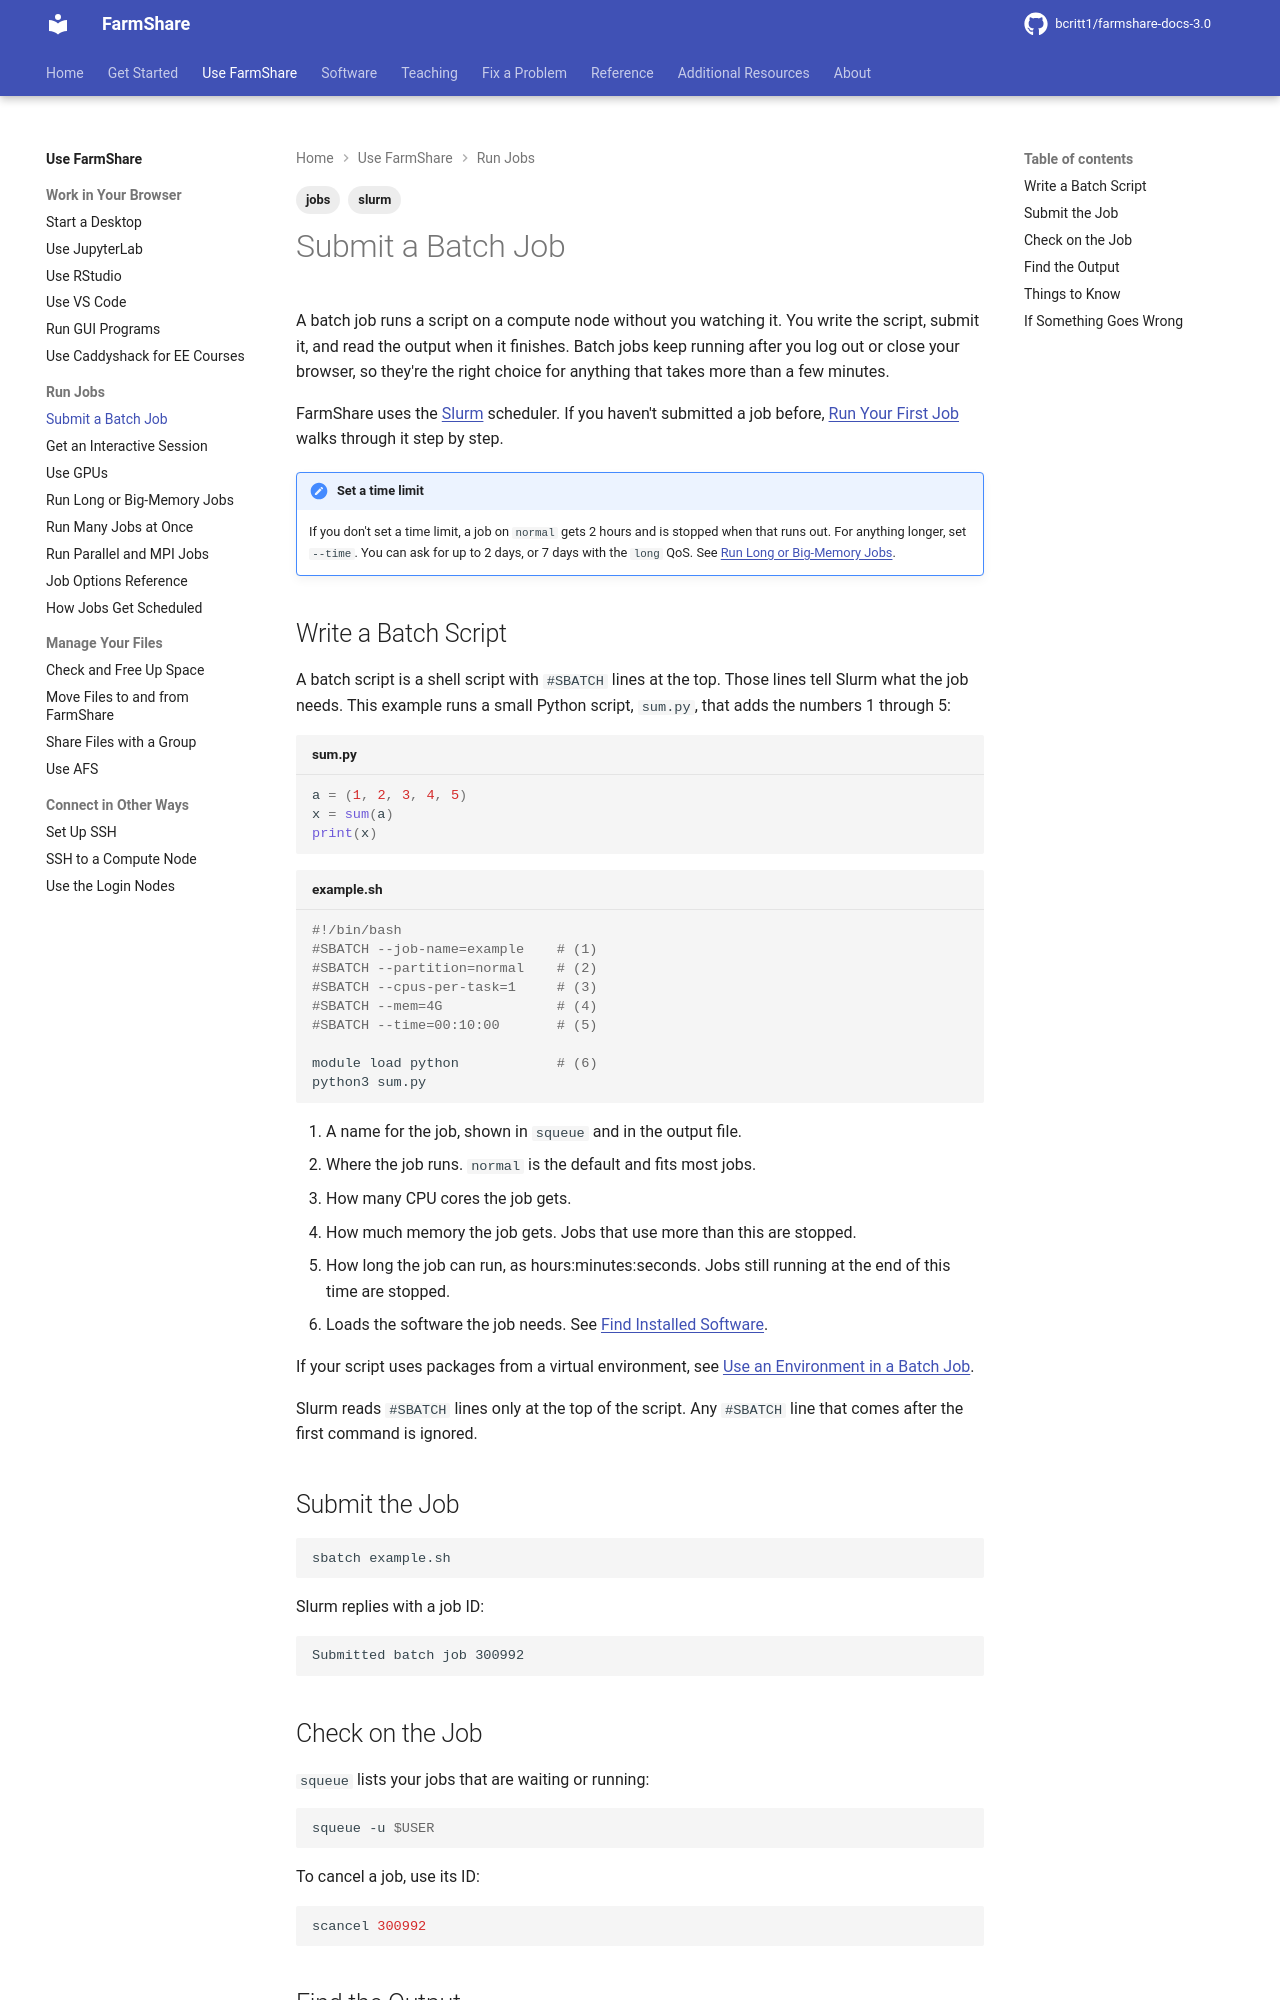

repository: bcritt1/farmshare-docs-3.0 · page: use/batch-jobs/index.html · generator: mkdocs

---
tags:
    - slurm
    - jobs
---

A batch job runs a script on a compute node without you watching it. You write
the script, submit it, and read the output when it finishes. Batch jobs keep
running after you log out or close your browser, so they're the right choice for
anything that takes more than a few minutes.

FarmShare uses the [Slurm](https://slurm.schedmd.com/) scheduler. If you haven't
submitted a job before, [Run Your First Job](../get-started/first-job.md) walks
through it step by step.

!!! note "Set a time limit"
    If you don't set a time limit, a job on `normal` gets
    {{ facts.default_runtime }} and is stopped when that runs out. For anything
    longer, set `--time`. You can ask for up to {{ facts.max_runtime }}, or
    {{ facts.long_max_runtime }} with the `long` QoS. See [Run Long or
    Big-Memory Jobs](long-and-bigmem-jobs.md).

## Write a Batch Script

A batch script is a shell script with `#SBATCH` lines at the top. Those lines
tell Slurm what the job needs. This example runs a small Python script,
`sum.py`, that adds the numbers 1 through 5:

```python title="sum.py"
a = (1, 2, 3, 4, 5)
x = sum(a)
print(x)
```

```bash title="example.sh"
#!/bin/bash
#SBATCH --job-name=example    # (1)
#SBATCH --partition=normal    # (2)
#SBATCH --cpus-per-task=1     # (3)
#SBATCH --mem=4G              # (4)
#SBATCH --time=00:10:00       # (5)

module load python            # (6)
python3 sum.py
```

1. A name for the job, shown in `squeue` and in the output file.
2. Where the job runs. `normal` is the default and fits most jobs.
3. How many CPU cores the job gets.
4. How much memory the job gets. Jobs that use more than this are stopped.
5. How long the job can run, as hours:minutes:seconds. Jobs still running at the
   end of this time are stopped.
6. Loads the software the job needs. See [Find Installed
   Software](../software/modules.md).

If your script uses packages from a virtual environment, see [Use an Environment
in a Batch Job](../software/python.md#use-an-environment-in-a-batch-job).

Slurm reads `#SBATCH` lines only at the top of the script. Any `#SBATCH` line
that comes after the first command is ignored.

## Submit the Job

```bash
sbatch example.sh
```

Slurm replies with a job ID:

```text
Submitted batch job 300992
```
